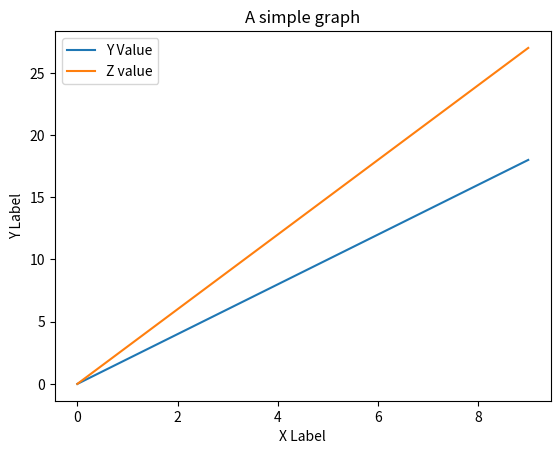

This chart was generated by the following Python code:
import matplotlib.pyplot as plt

x = list(range(10))
y = list(range(0, 20, 2))
z = list(range(0, 30, 3))

plt.plot(x, y)
plt.plot(x, z)
plt.xlabel("X Label")
plt.ylabel("Y Label")
plt.legend(["Y Value", "Z value"])
plt.title("A simple graph")
plt.show()
